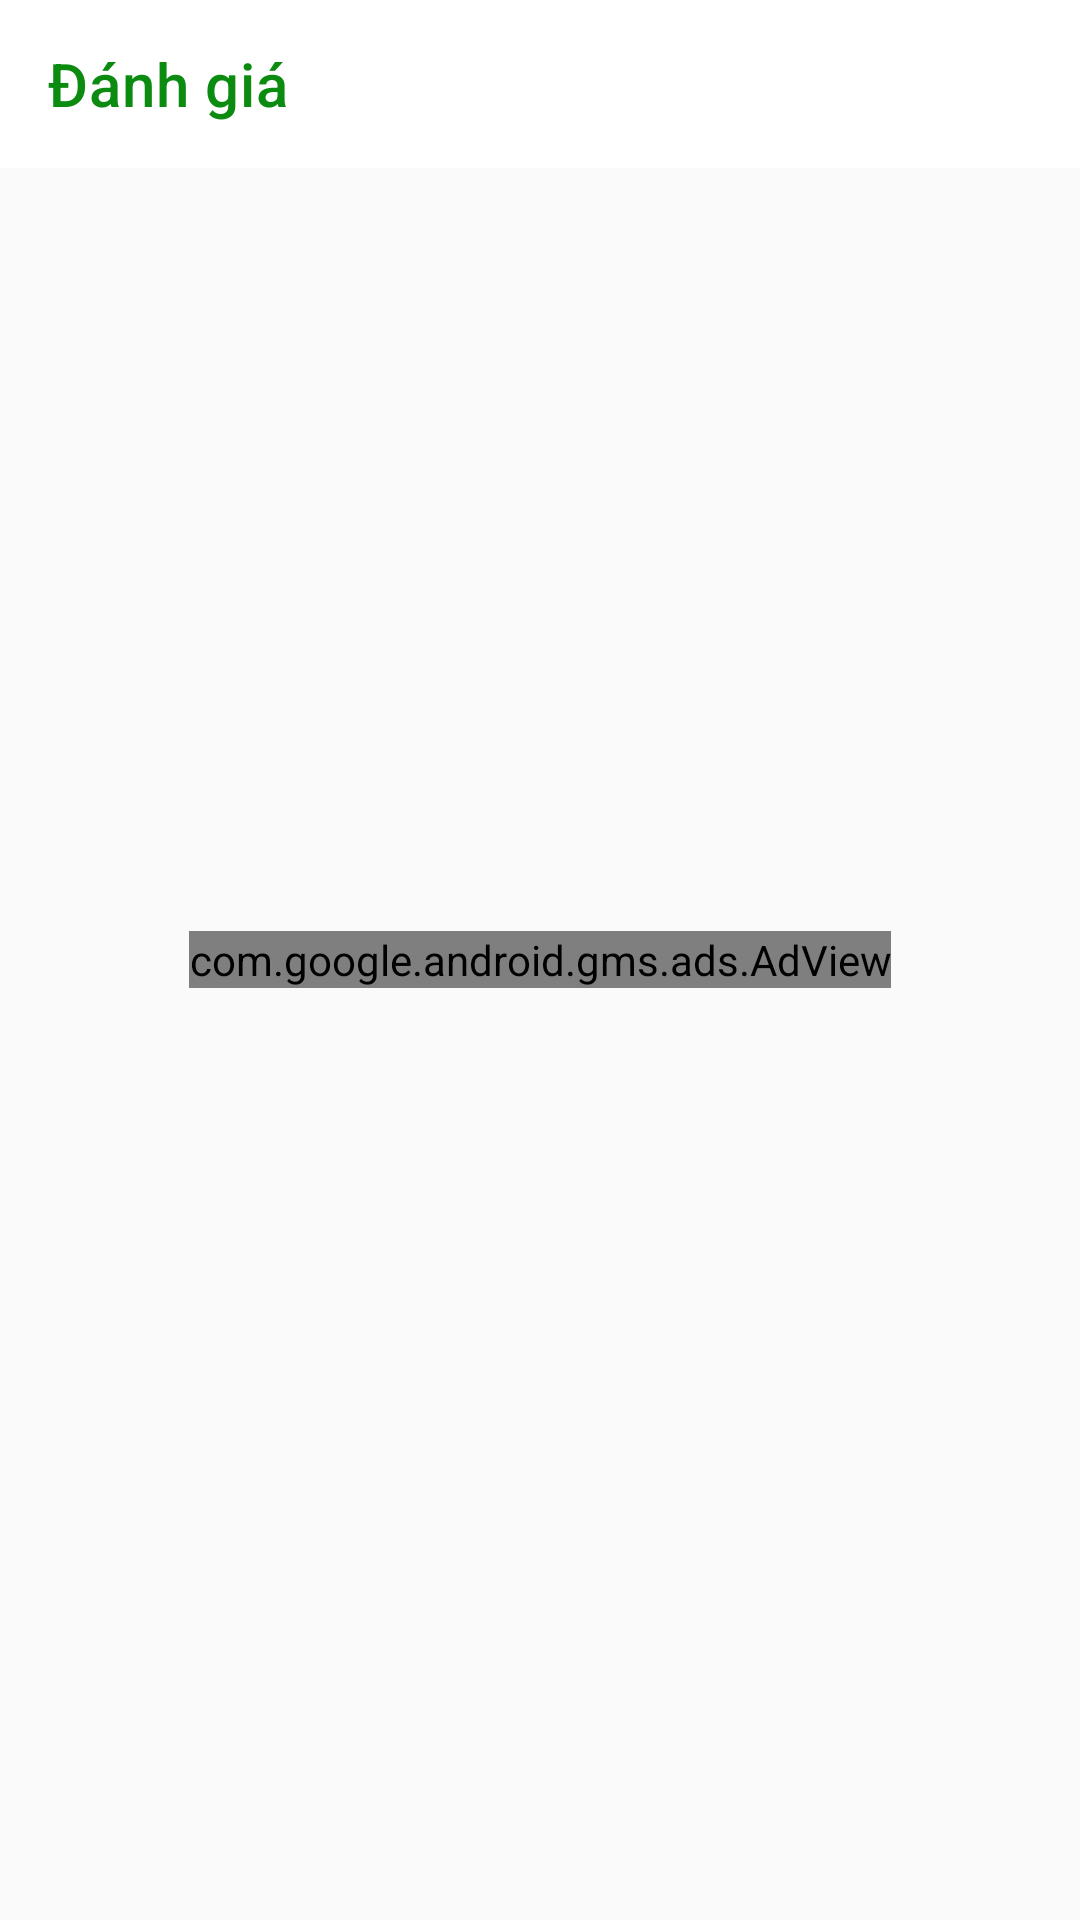

Android layout source for this screen:
<!-- AndroidManifest.xml: activity theme AppHome -->
<!-- res/layout/activity_feed_back.xml -->
<?xml version="1.0" encoding="utf-8"?>
<RelativeLayout xmlns:android="http://schemas.android.com/apk/res/android"
    xmlns:app="http://schemas.android.com/apk/res-auto"
    xmlns:tools="http://schemas.android.com/tools"
    android:layout_width="match_parent"
    android:orientation="vertical"
    android:layout_height="match_parent"
    tools:context=".Activity.FeedBackActivity">
    <com.google.android.material.appbar.AppBarLayout
        android:layout_width="match_parent"
        android:layout_height="wrap_content"
        android:theme="@style/AppTheme.AppBarOverlay">

        <androidx.appcompat.widget.Toolbar
            android:id="@+id/toolbar_FeedBack"
            app:title="Đánh giá"
            android:layout_width="match_parent"
            android:layout_height="?attr/actionBarSize"
            android:background="@android:color/white"
            android:theme="@style/ToolbarColoredBackArrow"
            app:titleTextColor="@color/colorGreen"
            app:popupTheme="@style/AppTheme.PopupOverlay" />

    </com.google.android.material.appbar.AppBarLayout>
    <com.google.android.gms.ads.AdView
        xmlns:ads="http://schemas.android.com/apk/res-auto"
        android:layout_width="wrap_content"
        android:id="@+id/adView"
        ads:adSize="BANNER"
        ads:adUnitId="ca-app-pub-3940256099942544/6300978111"
        android:layout_centerHorizontal="true"
        android:layout_centerInParent="true"
        android:layout_height="wrap_content"/>
</RelativeLayout>
<!-- resources referenced by this layout -->
<resources>
  <color name="colorGreen">#0B8B10</color>
  <style name="AppTheme.AppBarOverlay" parent="ThemeOverlay.AppCompat.Dark.ActionBar" />
  <style name="AppTheme.PopupOverlay" parent="ThemeOverlay.AppCompat.Light" />
  <style name="ToolbarColoredBackArrow" parent="AppTheme">
          <item name="android:textColorSecondary">@android:color/black</item>
      </style>
  <style name="AppHome" parent="Theme.AppCompat.Light.NoActionBar">
          
  
          <item name="colorPrimary">#eeeeee</item>
          <item name="colorPrimaryDark">#E91E63</item>
          <item name="colorAccent">@color/colorGreen</item>
          <item name="android:textColorHint">@color/colorGreen</item>
  
      </style>
</resources>
